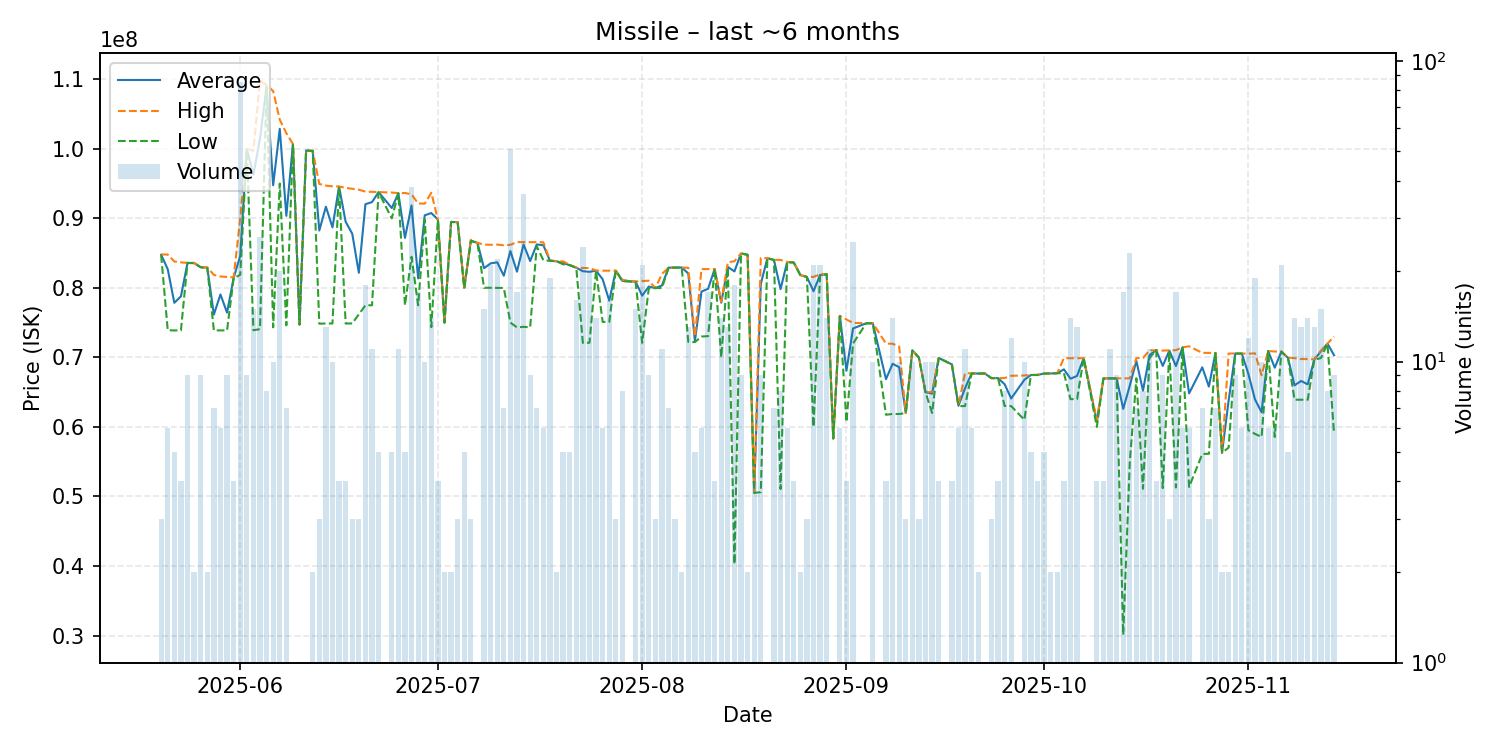

The table this chart was drawn from, first rows:
date, average, highest, lowest, order_count, volume
2025-05-20, 84770000, 84805000, 84700000, 3, 3
2025-05-21, 82688333, 84800000, 73910000, 4, 6
2025-05-22, 77854000, 83800000, 73880000, 4, 5
2025-05-23, 78780000, 83670000, 73890000, 2, 4
2025-05-24, 83590000, 83600000, 83590000, 7, 9
2025-05-25, 83575000, 83600000, 83550000, 2, 2
2025-05-26, 82974444, 82980000, 82970000, 5, 9
2025-05-27, 82910000, 82950000, 82870000, 2, 2
2025-05-28, 76171429, 81870000, 73880000, 3, 7
2025-05-29, 79058333, 81645000, 73890000, 4, 6
2025-05-30, 76440000, 81570000, 73880000, 5, 9
2025-05-31, 81432500, 81530000, 81400000, 3, 4
2025-06-01, 84593294, 90000000, 81880000, 25, 85
2025-06-02, 99966667, 100000000, 99900000, 4, 9
2025-06-03, 96284000, 99720000, 73910000, 5, 15
2025-06-04, 101458077, 109800000, 74065000, 16, 26
2025-06-05, 109012500, 109200000, 108900000, 5, 8
2025-06-06, 94764000, 108300000, 74330000, 7, 10
2025-06-07, 102882500, 104200000, 95000000, 11, 20
2025-06-08, 90362857, 102250000, 74620000, 6, 7
2025-06-09, 100700000, 100700000, 100700000, 1, 1
2025-06-10, 74730000, 74730000, 74730000, 1, 1
2025-06-11, 99760000, 99760000, 99760000, 1, 1
2025-06-12, 99705000, 99710000, 99700000, 2, 2
2025-06-13, 88250000, 94950000, 74850000, 2, 3
2025-06-14, 91679231, 94710000, 74880000, 8, 13
2025-06-15, 88702000, 94610000, 74880000, 6, 10
2025-06-16, 94560000, 94590000, 94530000, 2, 4
2025-06-17, 89510000, 94390000, 74870000, 2, 4
2025-06-18, 87796667, 94250000, 74890000, 3, 3
2025-06-19, 82173333, 94120000, 76200000, 3, 3
2025-06-20, 92038889, 93850000, 77500000, 7, 18
2025-06-21, 92341818, 93820000, 77500000, 7, 11
2025-06-22, 93774000, 93795000, 93760000, 4, 5
2025-06-24, 91486000, 93715000, 90000000, 4, 5
2025-06-25, 93610909, 93630000, 93610000, 4, 11
2025-06-26, 87188000, 93650000, 77500000, 4, 5
2025-06-27, 91861842, 93460000, 84470000, 9, 38
2025-06-28, 81365882, 92140000, 77500000, 6, 17
2025-06-29, 90435000, 92120000, 89855000, 9, 10
2025-06-30, 90768571, 93680000, 74350000, 11, 14
2025-07-01, 89820000, 89820000, 89820000, 3, 4
2025-07-02, 75015000, 75020000, 75010000, 2, 2
2025-07-03, 89490000, 89490000, 89490000, 1, 2
2025-07-04, 89446667, 89475000, 89390000, 3, 3
2025-07-05, 80000000, 80000000, 80000000, 2, 5
2025-07-06, 86800000, 86920000, 86740000, 2, 3
2025-07-07, 86480000, 86480000, 86480000, 1, 1
2025-07-08, 82832000, 86230000, 80010000, 5, 15
2025-07-09, 83527143, 86200000, 80020000, 7, 21
2025-07-10, 83677273, 86230000, 80000000, 11, 22
2025-07-11, 81751429, 86130000, 80000000, 4, 7
2025-07-12, 85300980, 86200000, 75010000, 18, 51
2025-07-13, 82332353, 86590000, 74320000, 11, 17
2025-07-14, 86246111, 86590000, 74400000, 10, 36
2025-07-15, 83858889, 86580000, 74325000, 7, 9
2025-07-16, 86247143, 86580000, 86000000, 4, 7
2025-07-17, 86136667, 86560000, 83980000, 4, 6
2025-07-18, 83913158, 83970000, 83890000, 8, 19
2025-07-19, 83830000, 83830000, 83830000, 1, 2
... 111 more rows
